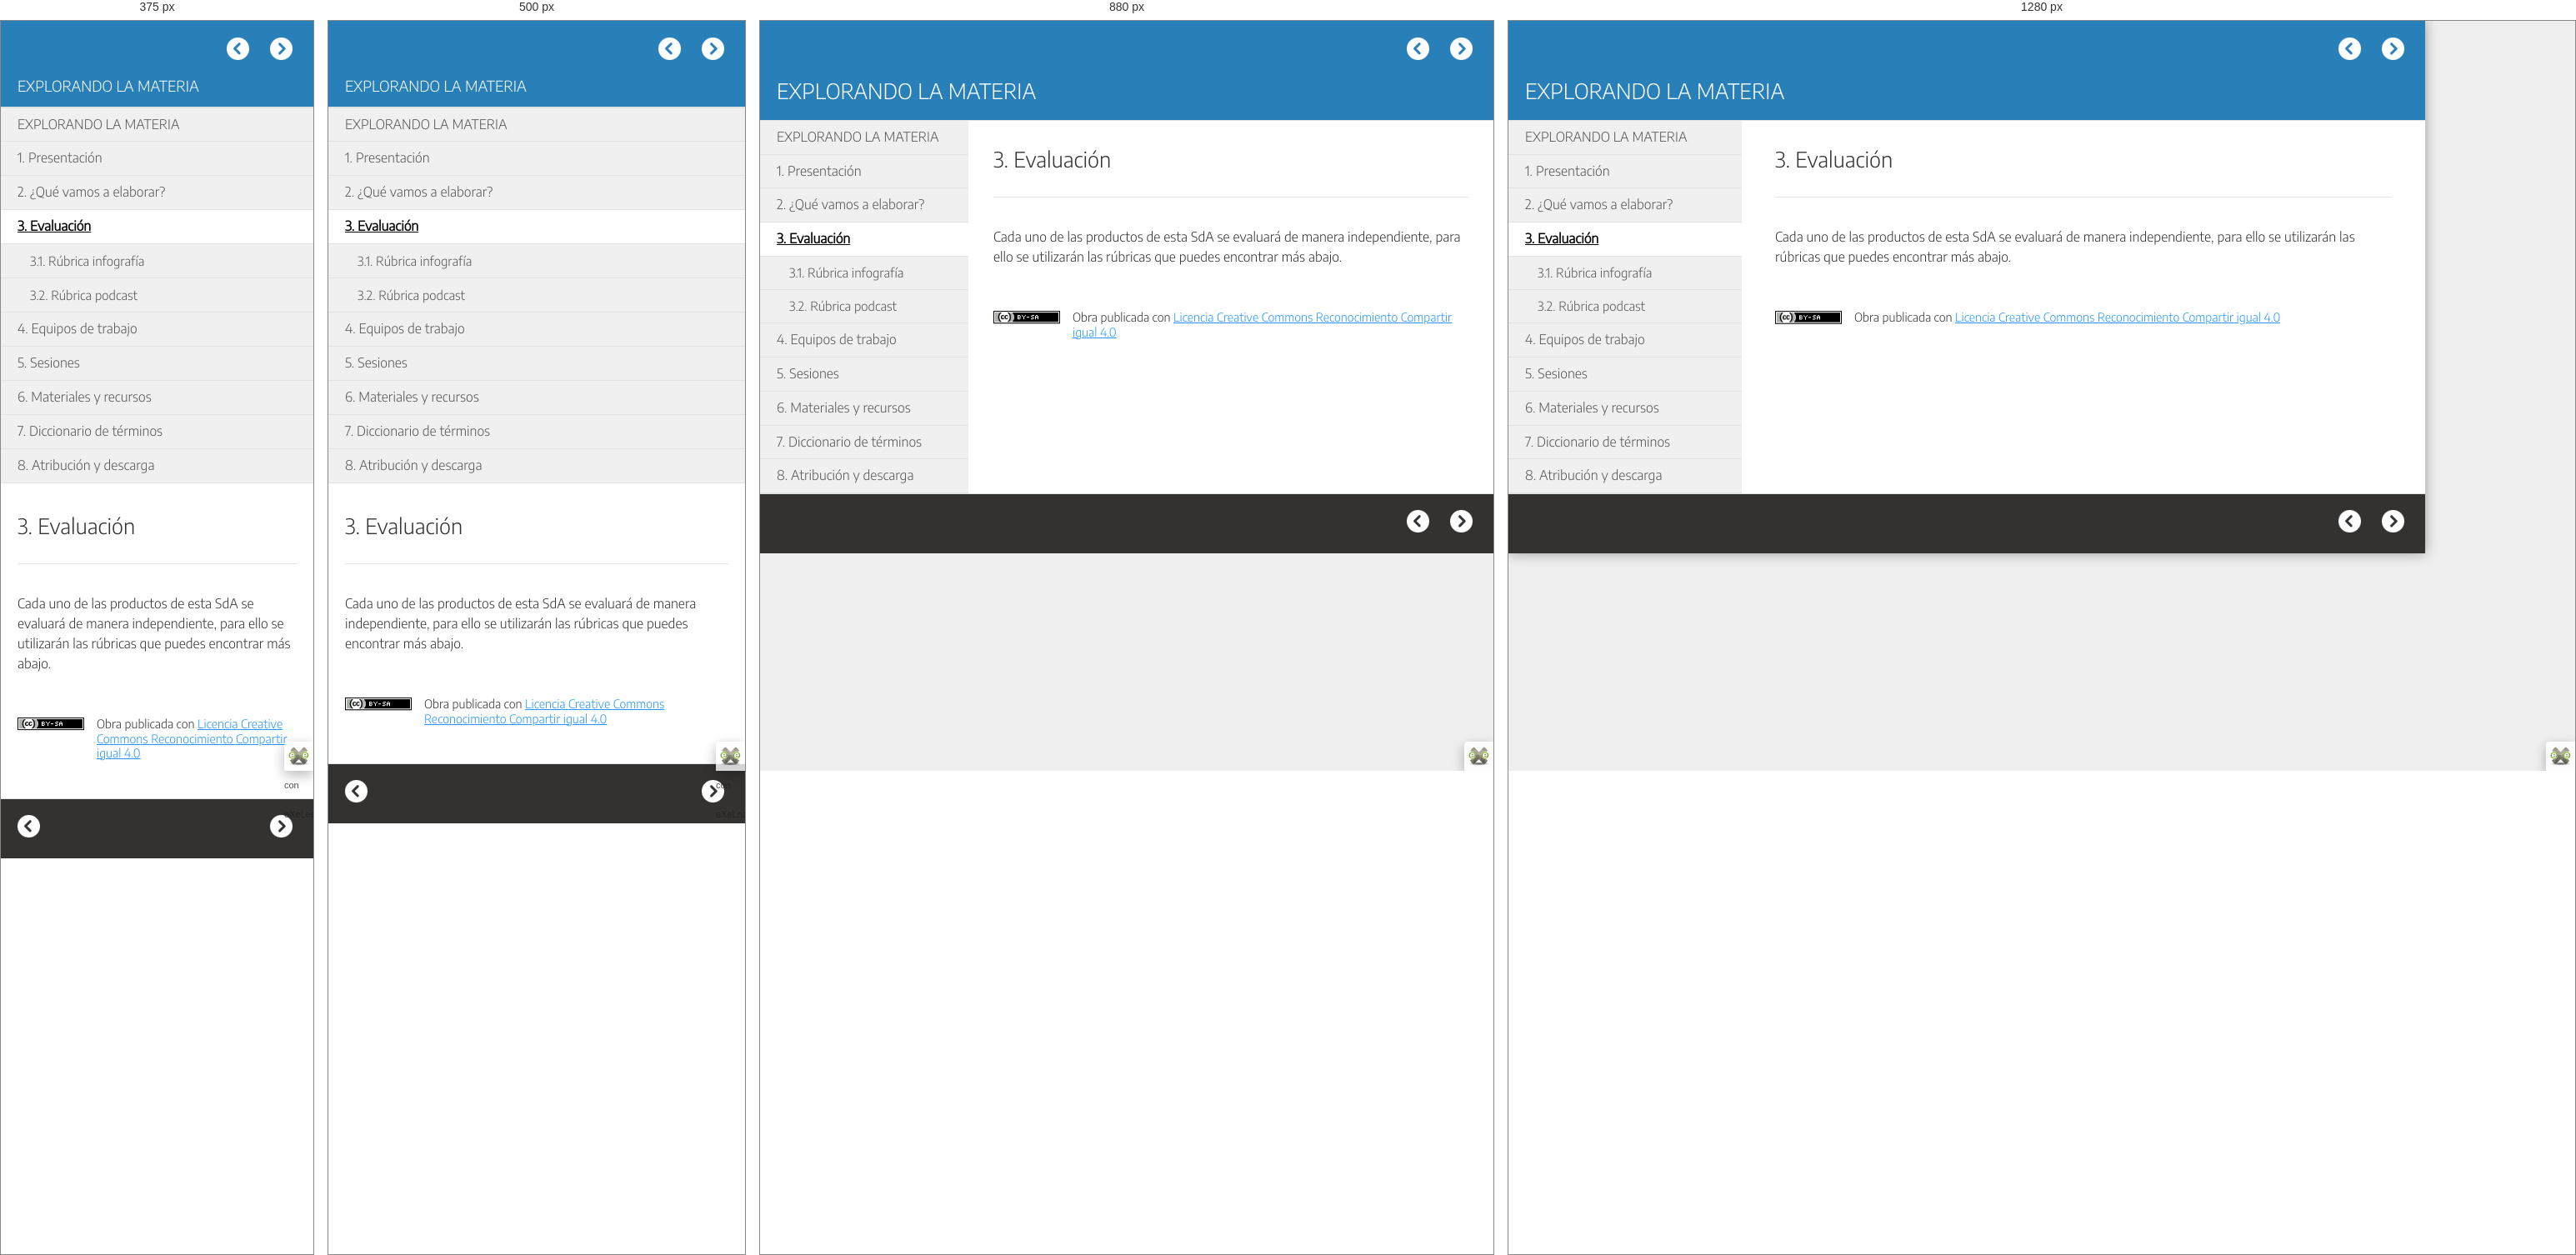
Rendered at 375 px, 500 px, 880 px and 1280 px, left to right.

<!-- file: 3_evaluacin.html -->
<!doctype html>
<html lang="es">
<head>
<link rel="stylesheet" type="text/css" href="base.css" />
<link rel="stylesheet" type="text/css" href="content.css" />
<link rel="stylesheet" type="text/css" href="nav.css" />
<meta http-equiv="content-type" content="text/html;  charset=utf-8" />
<title>3. Evaluación | EXPLORANDO LA MATERIA </title>
<link rel="shortcut icon" href="favicon.ico" type="image/x-icon" />
<link rel="license" type="text/html" href="http://creativecommons.org/licenses/by-sa/4.0/" />
<meta name="generator" content="eXeLearning 2.9 - exelearning.net" />
<!--[if lt IE 9]><script type="text/javascript" src="exe_html5.js"></script><![endif]-->
<script type="text/javascript" src="exe_jquery.js"></script>
<script type="text/javascript" src="common_i18n.js"></script>
<script type="text/javascript" src="common.js"></script>
<meta name="viewport" content="width=device-width, initial-scale=1" />
    </head>
<body class="exe-web-site" id="exe-node-3"><script type="text/javascript">document.body.className+=" js"</script>
<div id="content">
<p id="skipNav"><a href="#main" class="sr-av">Saltar la navegación</a></p>
<header id="header" ><div id="headerContent">EXPLORANDO LA MATERIA</div></header>
<nav id="siteNav">
<ul>
   <li><a href="index.html" class="daddy main-node">EXPLORANDO LA MATERIA</a></li>
   <li><a href="1_presentacin.html" class="no-ch">1. Presentación</a></li>
   <li><a href="2_qu_vamos_a_elaborar.html" class="no-ch">2. ¿Qué vamos a elaborar?</a></li>
   <li id="active"><a href="3_evaluacin.html" class="active daddy">3. Evaluación</a>
   <ul>
      <li><a href="31_rbrica_infografa.html" class="no-ch">3.1. Rúbrica infografía</a></li>
      <li><a href="32_rbrica_podcast.html" class="no-ch">3.2. Rúbrica podcast</a></li>
   </ul>
   </li>
   <li><a href="4_equipos_de_trabajo.html" class="no-ch">4. Equipos de trabajo</a></li>
   <li><a href="5_sesiones.html" class="no-ch">5. Sesiones</a></li>
   <li><a href="6_materiales_y_recursos.html" class="no-ch">6. Materiales y recursos</a></li>
   <li><a href="7_diccionario_de_trminos.html" class="no-ch">7. Diccionario de términos</a></li>
   <li><a href="8_atribucin_y_descarga.html" class="no-ch">8. Atribución y descarga</a></li>
</ul>
</nav>
<div id='topPagination'>
<nav class="pagination noprt">
<a href="2_qu_vamos_a_elaborar.html" class="prev"><span><span>&laquo; </span>Anterior</span></a> <span class="sep">| </span><a href="31_rbrica_infografa.html" class="next"><span>Siguiente<span> &raquo;</span></span></a>
</nav>
</div>
<div id="main-wrapper">
<section id="main">
<header id="nodeDecoration"><h1 id="nodeTitle">3. Evaluación</h1></header>
<article class="iDevice_wrapper textIdevice" id="id14">
<div class="iDevice emphasis0" >
<div id="ta14_129_2" class="block iDevice_content">
<div class="exe-text"><p>Cada uno de las productos de esta SdA se evaluará de manera independiente, para ello se utilizarán las rúbricas que puedes encontrar más abajo.</p></div>
</div>
</div>
</article>
<div id="packageLicense" class="cc cc-by-sa">
<p><span>Obra publicada con</span> <a rel="license" href="http://creativecommons.org/licenses/by-sa/4.0/">Licencia Creative Commons Reconocimiento Compartir igual 4.0</a></p>
</div>
</section>
</div>
<div id='bottomPagination'>
<nav class="pagination noprt">
<a href="2_qu_vamos_a_elaborar.html" class="prev"><span><span>&laquo; </span>Anterior</span></a> <span class="sep">| </span><a href="31_rbrica_infografa.html" class="next"><span>Siguiente<span> &raquo;</span></span></a>
</nav>
</div>
</div>
<p id="made-with-eXe"><a href="https://exelearning.net/" target="_blank" rel="noopener"><span>Creado con eXeLearning<span> (Ventana nueva)</span></span></a></p><script type="text/javascript" src="_style_js.js"></script></body></html>

/* @media block from base.css */
@media all and (min-width:1px){.exe-dl dt a{align-items:center;display:flex;text-decoration:none}.exe-dl .icon{height:18px;line-height:18px;width:18px;padding:1px;font:18px monospace;font-weight:bold;display:flex;justify-content:center;align-items:center}}

/* @media block from base.css */
@media all and (max-width:992px){.exe-layout-3-cols .exe-col{float:none;width:100%;padding:0}.exe-layout-3-cols .exe-col .exe-figure{margin:2em auto}}

/* @media block from base.css */
@media all and (max-width:780px){.styled-qc{margin:1.5em .5em}.exe-layout-2-cols .exe-col{float:none;width:100%;padding:0}.exe-layout-2-cols .exe-col .exe-figure{margin:2em auto}}

/* @media block from base.css */
@media all and (max-width:700px){#exe-client-search-form{text-align:center}}

/* @media block from base.css */
@media all and (max-width:600px){.exe-client-search-results #exe-client-search-reset{display:block;margin:1em 0 0 0}}

/* @media block from nav.css */
@media screen and (max-width: 980px) {
	.exe-web-site #content{width:100%;border:0;box-shadow:none}
	#main{padding:20px 30px 0 280px}
	#siteNav{width:250px;margin-right:30px}
}

/* @media block from nav.css */
@media all and (max-width: 700px) {
	#headerContent{font-size:.7em;white-space:normal}
	#siteNav{float:none;width:100%;padding:0}
	#siteNav{line-height:1.5em;margin-bottom:15px}
	#main-wrapper{width:100%;float:none}    
	#main,.no-nav #main{padding:10px 20px 0 20px}    
	#content .exe-col{float:none;width:100%;padding:0}
	#bottomPagination{text-align:center;height:35px;position:relative}
	#bottomPagination .prev{position:absolute;left:20px}
	#bottomPagination .next{position:absolute;right:0}
	#siteNav{border-top:1px solid}
}

/* @media block from nav.css */
@media all and (max-width: 700px){
#nav-toggler{
height:32px;
}
#nav-toggler a{
padding:0;width:32px;position:absolute;left:50%
}
#siteNav{
border-top:1px solid #ddd;
}
.pagination .page-counter{
width:300px;left:50%;right:auto;margin-left:-150px
}
}

/* @media block from nav.css */
@media all and (max-width: 400px){
.pagination .page-counter{
overflow:hidden;clip:rect(0,0,0,0);height:0;
}
}

/* @media block from nav.css */
@media screen and (min-width: 701px) and (max-width: 1015px){
#siteNav,#siteNav ul{
background-color:#f0f0f0;border-color:#e1e4e5;
}
#siteNav li{
background-color:#f0f0f0;
}
}

/* @media block from nav.css */
@media screen and (min-width: 701px) and (max-width: 1015px){
#siteNav li:hover,#siteNav li.sfhover{
background-color:#ffffff;
}
}